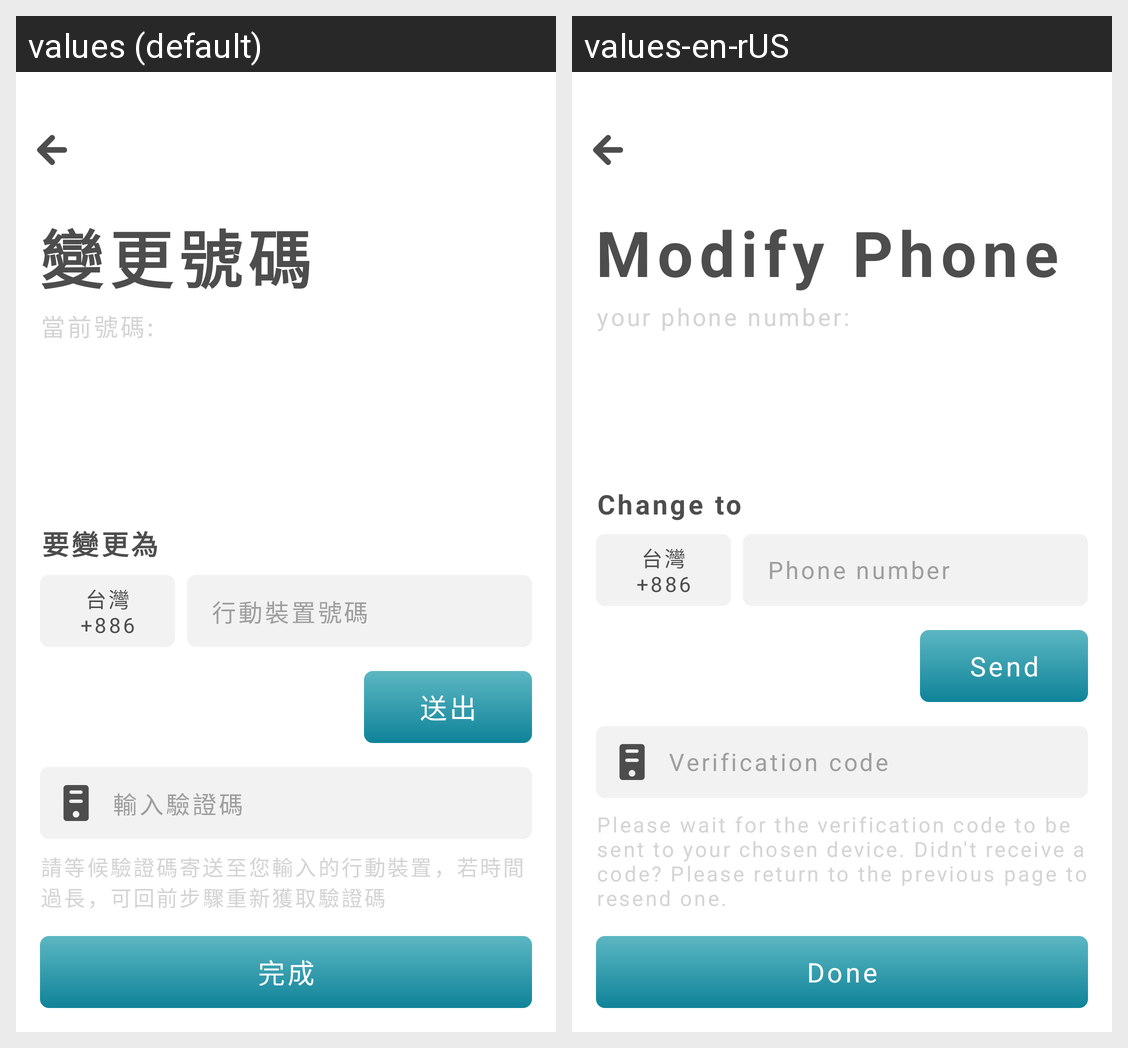

Here is an Android app screen in its default locale and in the app's own translations. Write out the translated-string differences for the strings that appear on this screen.
Android screen res/layout/activity_2_0_0_changephone.xml rendered under 2 locales, left to right: values (default), values-en-rUS. Device: Nexus 5 (rendered at 1080×1920; each locale shown at half size, 540×960, under a caption strip naming it); theme ppb200_common_white.
Strings drawn on this screen, with the default value and each locale's value (text and hints the layout hard-codes, and strings that could not be matched under every locale, appear in the picture but are not listed):

pinpinbox_2_0_0_title_change_phone_number
  values: 變更號碼
  values-en-rUS: Modify Phone

pinpinbox_2_0_0_other_text_current_phone_number
  values: 當前號碼:
  values-en-rUS: your phone number:

pinpinbox_2_0_0_other_text_to_change_to
  values: 要變更為
  values-en-rUS: Change to

pinpinbox_2_0_0_input_hint_phone_number
  values: 行動裝置號碼
  values-en-rUS: Phone number

pinpinbox_2_0_0_button_send
  values: 送出
  values-en-rUS: Send

pinpinbox_2_0_0_input_hint_input_verification_code
  values: 輸入驗證碼
  values-en-rUS: Verification code

pinpinbox_2_0_0_other_text_wait_verification_code_description
  values: 請等候驗證碼寄送至您輸入的行動裝置，若時間過長，可回前步驟重新獲取驗證碼
  values-en-rUS: Please wait for the verification code to be sent to your chosen device. Didn't receive a code? Please return to the previous page to resend one.

pinpinbox_2_0_0_button_done
  values: 完成
  values-en-rUS: Done
